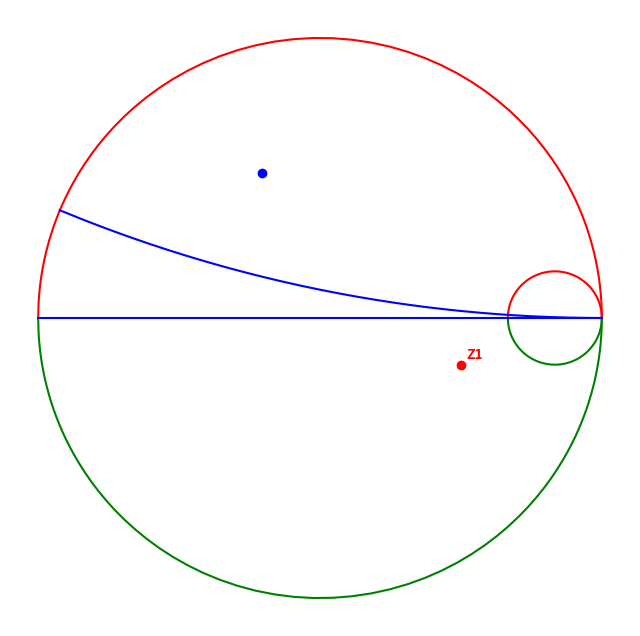

Python code for this plot:
#%%
"""
smith.py, a simple minimalistic Smith Chart plotter.
See the end of this file for example usage.

public domain / CC0
"""

import numpy as np
import matplotlib.pyplot as pp

class smith:
    """
    Simple Smith Chart drawing.
    """

    def __init__(self, Z0=50):
        """
        Creates the figure and draws the grid.
        Z0: characteristic impedance
        """
        pp.ioff()
        self.Z0=Z0
        self.fig = pp.figure(figsize=(8.0, 8.0))
        pp.axes().set_axis_off()
        self.drawGrid()

    def show(self):
        """
        Shows the plot. The plot can't be updated after it has been
        closed.
        """
        pp.figure(self.fig.number)
        pp.show()

    def save(self, filename):
        """
        Saves the plot to filename. The extension defines the filetype.
        """
        self.fig.savefig(filename)

    def drawZList(self, l, c='b'):
        """
        Draws a list of impedances on the chart and connects them by lines. 
        To get a closed contour, the last impedance should be the same as the 
        first one. Use color c for the drawing.
        """
        pp.figure(self.fig.number)
        xlst = [self.z2gamma(z).real for z in l]
        ylst = [self.z2gamma(z).imag for z in l]
        pp.plot(xlst, ylst, c)
        pp.draw()

    def drawXCircle(self, x, npts=200):
        """
        Draws a circle with constant real part of impedance.
        """
        zlst = [x]+[complex(x, z) for z in np.logspace(0, 6, npts)]
        print(zlst)
        self.drawZList(zlst, 'r')

        zlst = [x]+[complex(x, -z) for z in np.logspace(0, 6, npts)]

        self.drawZList(zlst, 'g')

    def drawGCircle(self, x, npts=200):
        """
        Draws a circle with constant real part of admittance.
        """
        #x = 1/x
        zlst = [x]+[complex(x, z) for z in np.logspace(0, 6, npts)]
        self.drawZList(zlst, 'b')
        zlst = [x]+[complex(x, -z) for z in np.logspace(0, 6, npts)]
        self.drawZList(zlst, 'y')


    def drawYCircle(self, y, npts=200):
        """
        Draws a circle with constant imaginary part.
        """
        zlst = [complex(0, y)]+[complex(z, y) for z in np.logspace(0, 6, npts)]
        self.drawZList(zlst, 'b')

    def markZ(self, z, text=None, c='b', size=1):
        """
        Marks an impedance with a dot.
        """
        pp.figure(self.fig.number)
        g = self.z2gamma(z)
        pp.plot(g.real, g.imag, 'o'+c)
        if text:
            pp.text(g.real+0.02, g.imag+0.02, text, color=c, weight='demi')
        pp.draw()
 
    def drawGrid(self):
        """
        Draws the Smith Chart grid.
        """
        self.drawXCircle(0)
        self.drawXCircle(self.Z0*5)


        '''self.drawXCircle(self.Z0/5)
        self.drawXCircle(self.Z0/2)
        #self.drawGCircle(self.Z0/5)
        self.drawXCircle(self.Z0/2)
        self.drawXCircle(self.Z0)
        self.drawXCircle(self.Z0*2)'''
        

        self.drawYCircle(0)
        self.drawYCircle(self.Z0/5)
        
        '''self.drawYCircle(-self.Z0/5)
        self.drawYCircle(self.Z0/2)
        self.drawYCircle(-self.Z0/2)
        self.drawYCircle(self.Z0)
        self.drawYCircle(-self.Z0)
        self.drawYCircle(self.Z0*2)
        self.drawYCircle(-self.Z0*2)
        self.drawYCircle(self.Z0*5)
        self.drawYCircle(-self.Z0*5)'''

    def z2gamma(self, zl):
        """
        Converts an impedance to a reflection coefficient.
        """
        return complex(zl-self.Z0)/(zl+self.Z0)
    
    def y2gamma(self, y1):
        """
        Converts an admittance to a reflection coefficient.
        """
        return complex(zl-self.Z0)/(zl+self.Z0)

if __name__ == '__main__':
    smith = smith()
    smith.markZ(20+30j)
    smith.markZ(130-60j, text='Z1', c='r')
    #smith.drawZList([0, 50j, 10000j, -50j, 0])
    smith.show()